Image classification data set "Water_images" (sk1252k5/Water_Quality on GitHub). Class labels (3): bersih, keruh, kotor.

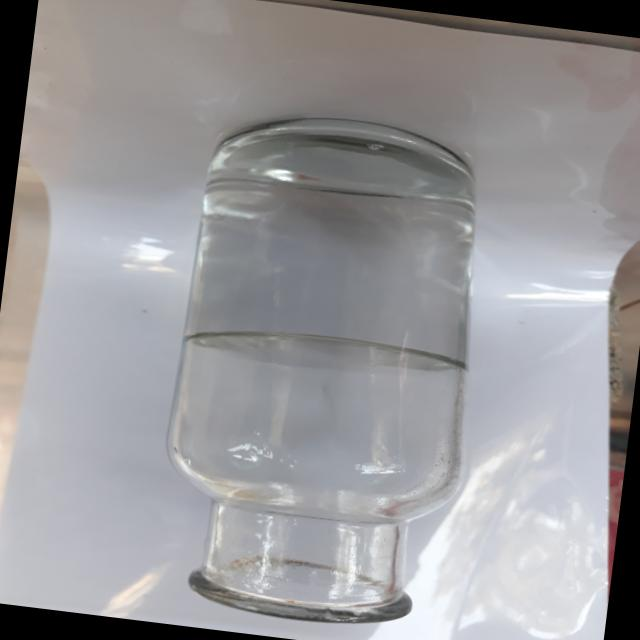
Label: bersih

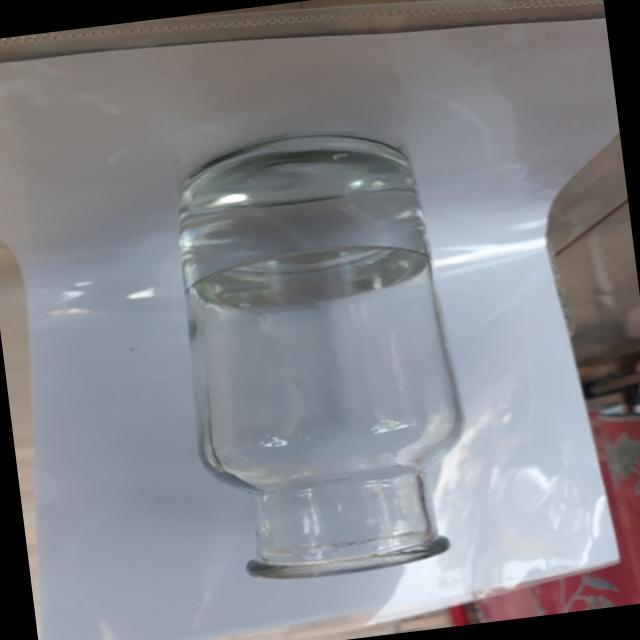
Label: bersih

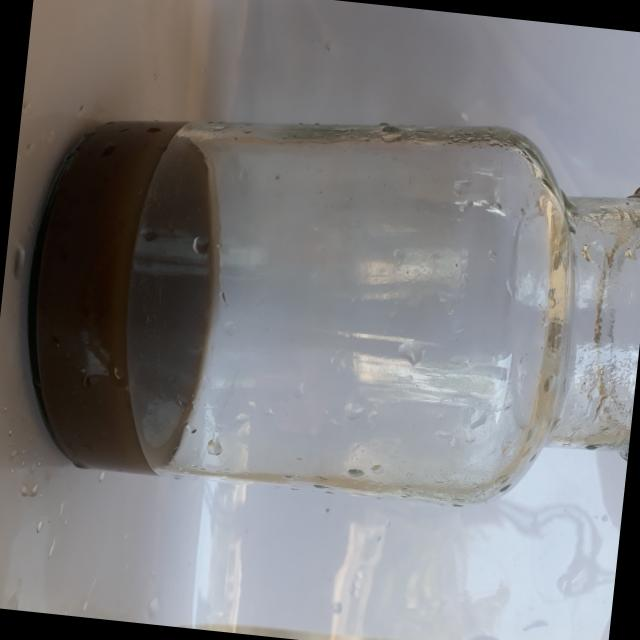
Label: kotor

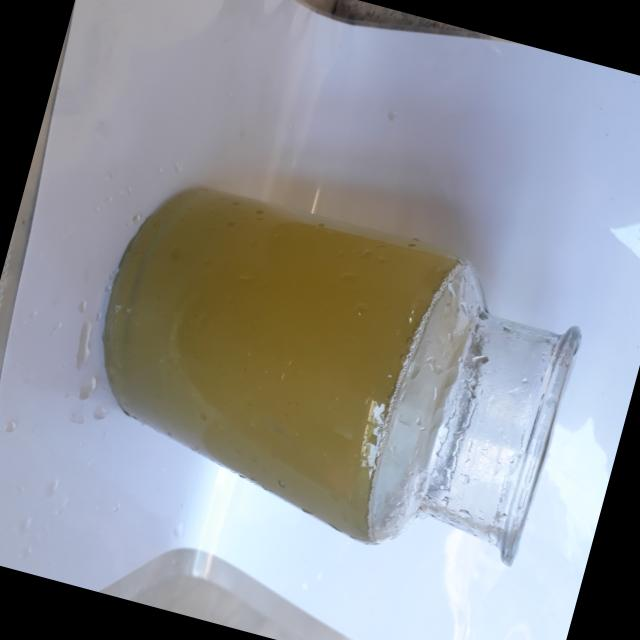
Label: keruh

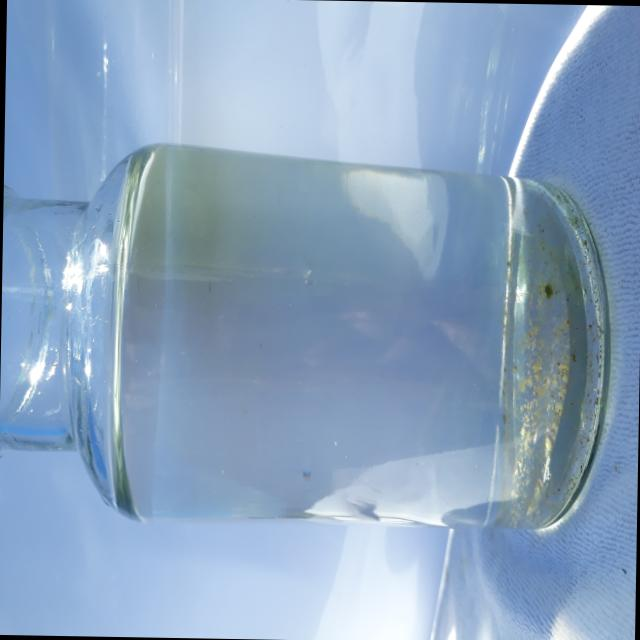
Label: bersih

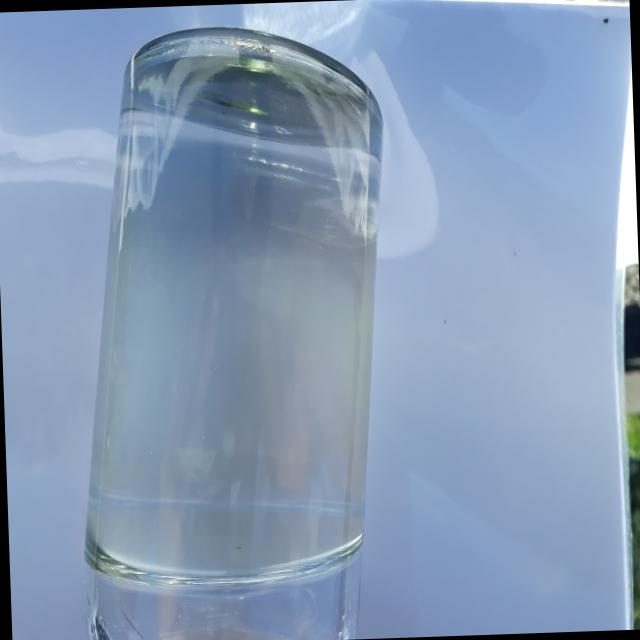
Label: bersih
